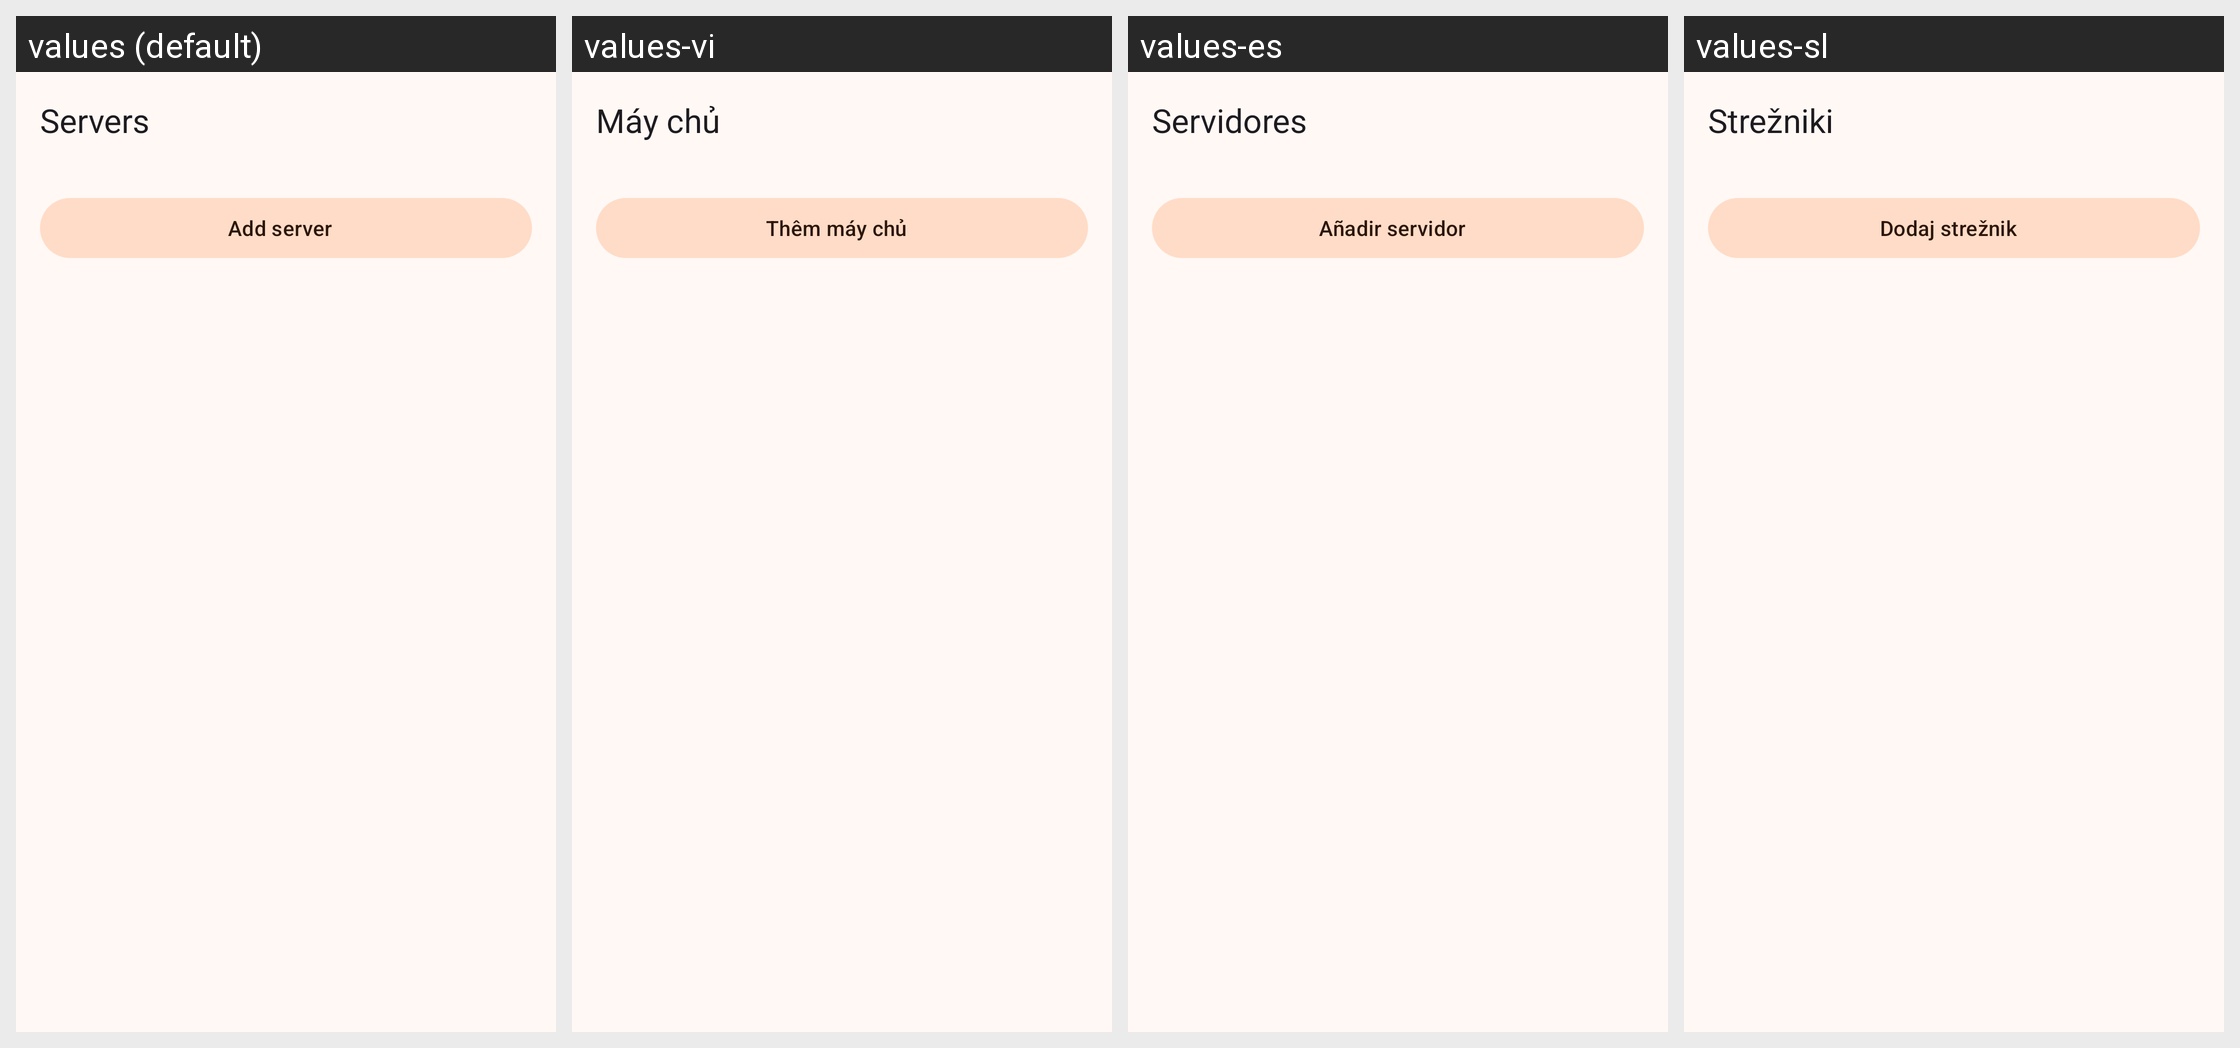

Here is an Android app screen in its default locale and in the app's own translations. Write out the translated-string differences for the strings that appear on this screen.
Android screen res/layout/activity_servers.xml rendered under 4 locales, left to right: values (default), values-vi, values-es, values-sl. Device: Nexus 5 (rendered at 1080×1920; each locale shown at half size, 540×960, under a caption strip naming it); theme AppTheme.
Other locales in the repository, not shown: values-de, values-el, values-fr, values-it, values-ja, values-kn, values-ko, values-nl, values-pl, values-pt, values-ro, values-ru, values-ta, values-th, values-tr, values-uk.
Strings drawn on this screen, with the default value and each locale's value (text and hints the layout hard-codes, and strings that could not be matched under every locale, appear in the picture but are not listed):

servers
  values: Servers
  values-vi: Máy chủ
  values-es: Servidores
  values-sl: Strežniki

add_server
  values: Add server
  values-vi: Thêm máy chủ
  values-es: Añadir servidor
  values-sl: Dodaj strežnik
